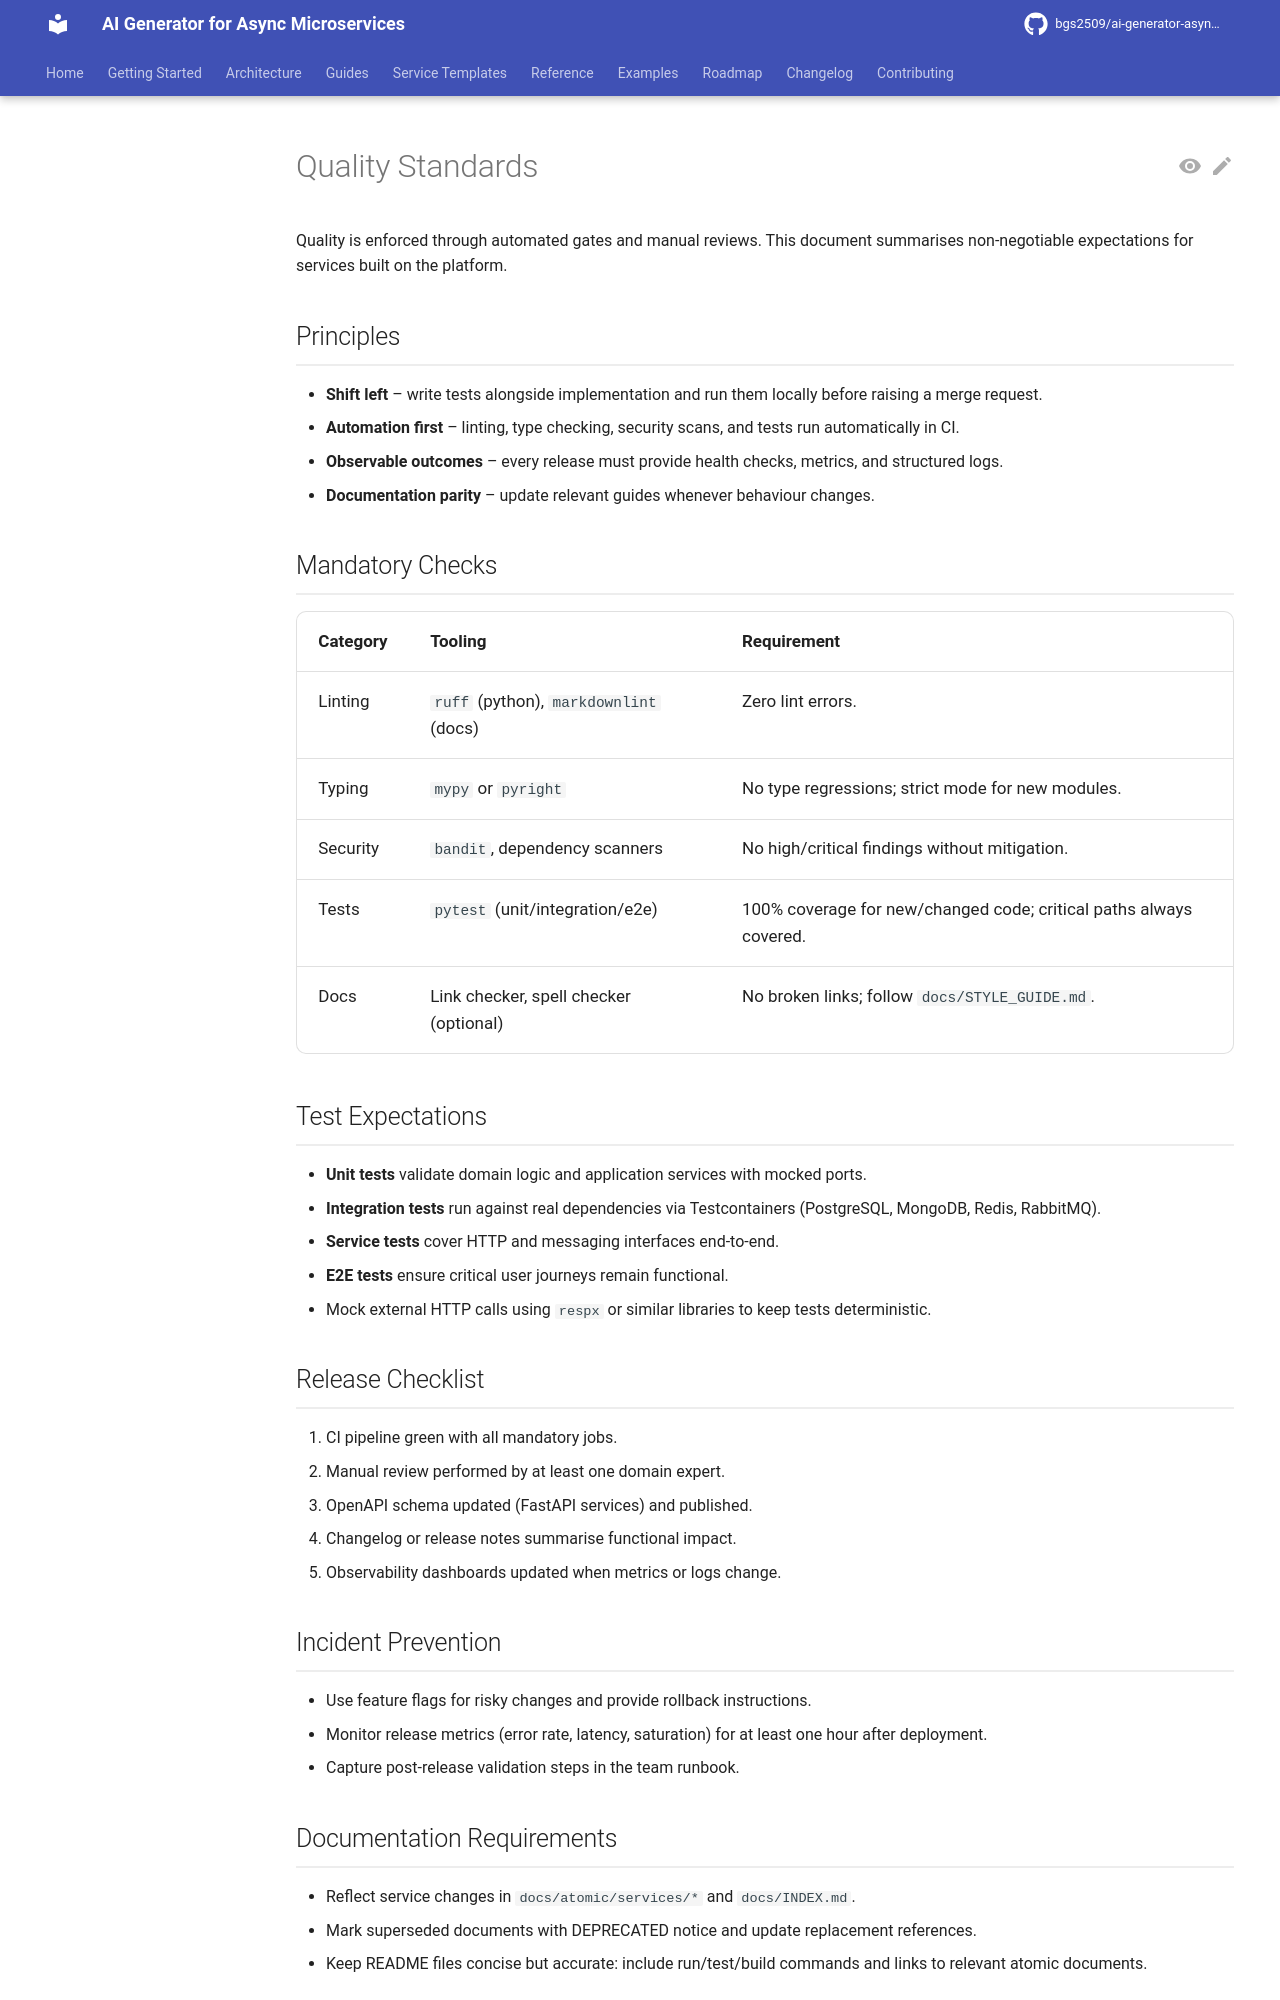

repository: bgs2509/ai-generator-asyncmicroservices · page: atomic/architecture/quality-standards/index.html · generator: mkdocs

# Quality Standards

Quality is enforced through automated gates and manual reviews. This document summarises non-negotiable expectations for services built on the platform.

## Principles

- **Shift left** – write tests alongside implementation and run them locally before raising a merge request.
- **Automation first** – linting, type checking, security scans, and tests run automatically in CI.
- **Observable outcomes** – every release must provide health checks, metrics, and structured logs.
- **Documentation parity** – update relevant guides whenever behaviour changes.

## Mandatory Checks

| Category | Tooling | Requirement |
|----------|---------|-------------|
| Linting | `ruff` (python), `markdownlint` (docs) | Zero lint errors. |
| Typing | `mypy` or `pyright` | No type regressions; strict mode for new modules. |
| Security | `bandit`, dependency scanners | No high/critical findings without mitigation. |
| Tests | `pytest` (unit/integration/e2e) | 100% coverage for new/changed code; critical paths always covered. |
| Docs | Link checker, spell checker (optional) | No broken links; follow `docs/STYLE_GUIDE.md`. |

## Test Expectations

- **Unit tests** validate domain logic and application services with mocked ports.
- **Integration tests** run against real dependencies via Testcontainers (PostgreSQL, MongoDB, Redis, RabbitMQ).
- **Service tests** cover HTTP and messaging interfaces end-to-end.
- **E2E tests** ensure critical user journeys remain functional.
- Mock external HTTP calls using `respx` or similar libraries to keep tests deterministic.

## Release Checklist

1. CI pipeline green with all mandatory jobs.
2. Manual review performed by at least one domain expert.
3. OpenAPI schema updated (FastAPI services) and published.
4. Changelog or release notes summarise functional impact.
5. Observability dashboards updated when metrics or logs change.

## Incident Prevention

- Use feature flags for risky changes and provide rollback instructions.
- Monitor release metrics (error rate, latency, saturation) for at least one hour after deployment.
- Capture post-release validation steps in the team runbook.
